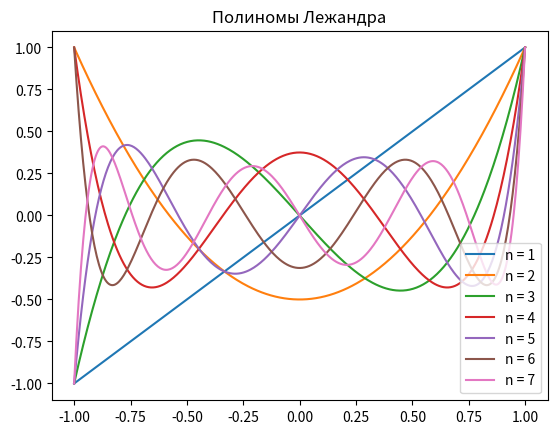
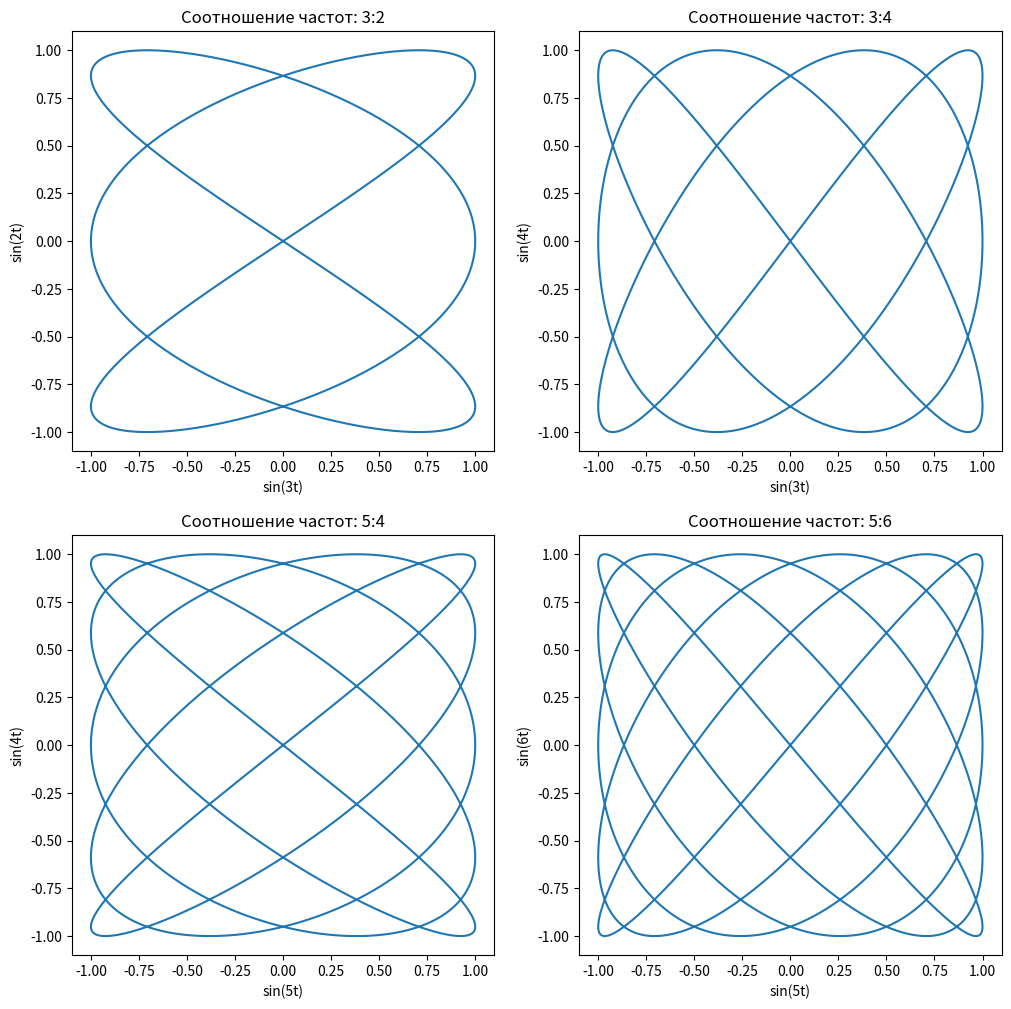
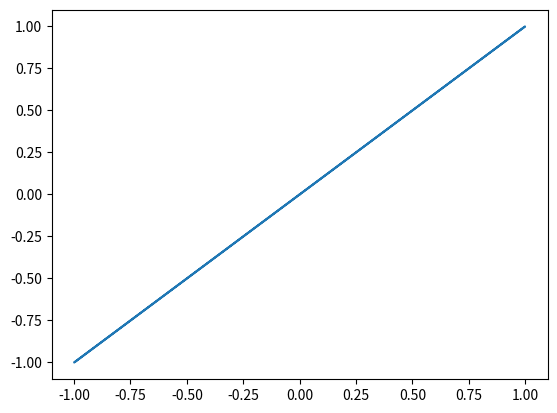
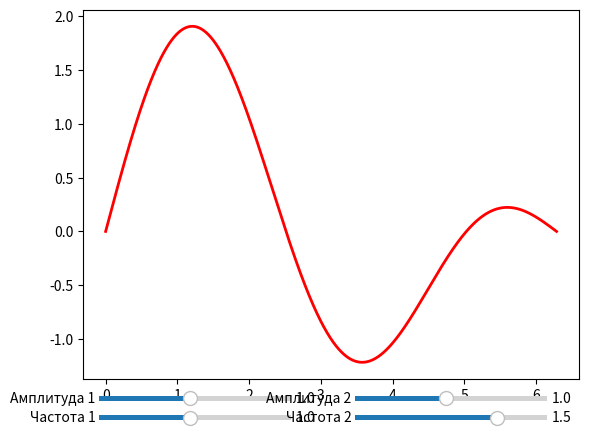
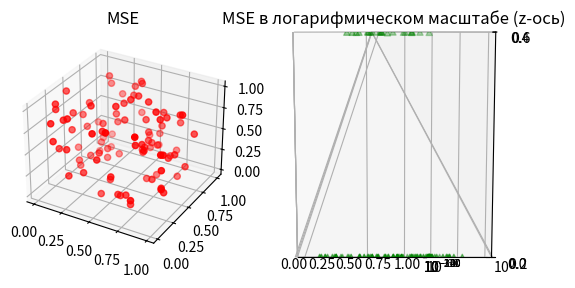

These figures' Python source, in order:
import numpy as np
import matplotlib.pyplot as plt
import scipy.special as sp
import matplotlib.animation as animation
from matplotlib.widgets import Slider
from mpl_toolkits.mplot3d import Axes3D

# 1. Построение графиков полиномов Лежандра
x = np.linspace(-1, 1, 400)
plt.figure()

for n in range(1, 8):
    y = sp.eval_legendre(n, x)
    plt.plot(x, y, label=f'n = {n}')

plt.title('Полиномы Лежандра')
plt.legend()
plt.show()


# 2. Отрисовка ряда из фигур Лисажу
t = np.linspace(0, 2*np.pi, 1000)

frequencies = [(3, 2), (3, 4), (5, 4), (5, 6)]

plt.figure(figsize=(12, 12))

for i, (f1, f2) in enumerate(frequencies):
    x = np.sin(f1 * t)
    y = np.sin(f2 * t)

    plt.subplot(2, 2, i + 1)
    plt.plot(x, y)
    plt.title(f'Соотношение частот: {f1}:{f2}')
    plt.xlabel('sin(' + str(f1) + 't)')
    plt.ylabel('sin(' + str(f2) + 't)')

plt.show()

# 3. Анимация вращения фигуры Лисажу
fig, ax = plt.subplots()

t = np.linspace(0, 2*np.pi, 100)
line, = ax.plot(np.sin(t), np.sin(t))


def animate(i):
    line.set_xdata(np.sin((i+1) * t))
    line.set_ydata(np.sin((i+2) * t))
    return line,


ani = animation.FuncAnimation(
    fig, animate, frames=100, interval=50)

plt.show()

# 4. Моделирование сложения двух волн с интерактивным слайдером

# Генерация синусных волн
t = np.linspace(0, 2*np.pi, 1000)
frequency_1, amplitude_1 = 1.0, 1.0
frequency_2, amplitude_2 = 1.5, 1.0

fig, ax = plt.subplots()
line, = ax.plot(t, amplitude_1 * np.sin(frequency_1 * t) + amplitude_2 * np.sin(frequency_2 * t),
                linewidth=2, color='r')

ax_frequency1 = plt.axes([0.15, 0.02, 0.3, 0.02])
ax_amplitude1 = plt.axes([0.15, 0.06, 0.3, 0.02])
ax_frequency2 = plt.axes([0.55, 0.02, 0.3, 0.02])
ax_amplitude2 = plt.axes([0.55, 0.06, 0.3, 0.02])

slider_frequency1 = Slider(ax_frequency1, 'Частота 1', 0.1, 2.0, valinit=frequency_1)
slider_amplitude1 = Slider(ax_amplitude1, 'Амплитуда 1', 0.1, 2.0, valinit=amplitude_1)
slider_frequency2 = Slider(ax_frequency2, 'Частота 2', 0.1, 2.0, valinit=frequency_2)
slider_amplitude2 = Slider(ax_amplitude2, 'Амплитуда 2', 0.1, 2.0, valinit=amplitude_2)


def update(val):
    frequency_1 = slider_frequency1.val
    amplitude_1 = slider_amplitude1.val
    frequency_2 = slider_frequency2.val
    amplitude_2 = slider_amplitude2.val
    line.set_ydata(amplitude_1 * np.sin(frequency_1 * t) + amplitude_2 * np.sin(frequency_2 * t))
    fig.canvas.draw_idle()


slider_frequency1.on_changed(update)
slider_amplitude1.on_changed(update)
slider_frequency2.on_changed(update)
slider_amplitude2.on_changed(update)

plt.show()

# 5. Отрисовка графиков среднеквадратчиного отклонения MS
# и реазия оси z на втором в логарифмическом масштабе.

# Генерация случайных данных
np.random.seed(0)
x = np.random.rand(100)
y = np.random.rand(100)
z = np.random.rand(100)

# Вычисление среднеквадратичного отклонения MSE
mse = (x - y) ** 2

fig = plt.figure()
ax1 = fig.add_subplot(121, projection='3d')
ax2 = fig.add_subplot(122, projection='3d')

ax1.scatter(x, y, z, c='r', marker='o')
ax1.set_title('MSE')

ax2.scatter(x, y, mse, c='g', marker='^')
ax2.set_yscale('log')
ax2.set_title('MSE в логарифмическом масштабе (z-ось)')

plt.show()
